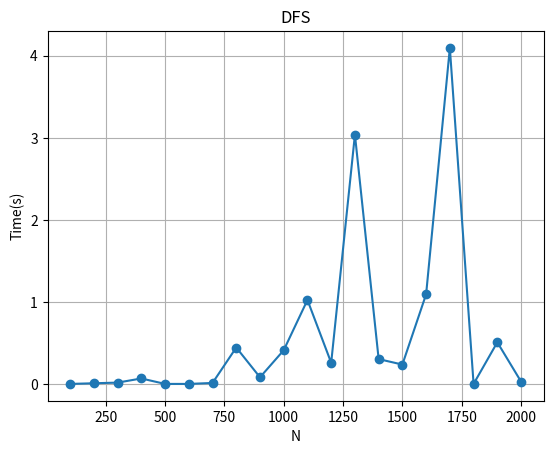

The matplotlib source for this figure:

x = [100, 200, 300, 400, 500, 600, 700, 800, 900, 1000, 1100, 1200, 1300, 1400, 1500, 1600, 1700, 1800, 1900, 2000] 
# BFS
# y = ['0.0000', '0.0000', '0.0163', '0.0762', '0.0082', '0.0000', '0.0206', '0.5041', '0.0923', '0.4447', '1.1379', '0.2955', '3.3274', '0.3365', '0.2496', '1.1738', '4.6009', '0.0083', '0.5610', '0.0345']
# DFS
y = ['0.0000', '0.0080', '0.0160', '0.0665', '0.0001', '0.0000', '0.0118', '0.4437', '0.0809', '0.4108', '1.0232', '0.2577', '3.0382', '0.3026', '0.2359', '1.0927', '4.0958', '0.0000', '0.5077', '0.0285']
y = [float(i) for i in y]
import matplotlib.pyplot as plt
import numpy as np

xpoints = np.array(x)
ypoints = np.array(y)

plt.plot(xpoints, ypoints, marker = 'o')
plt.title("DFS")
plt.xlabel("N")
plt.ylabel("Time(s)")
plt.grid()
plt.show()